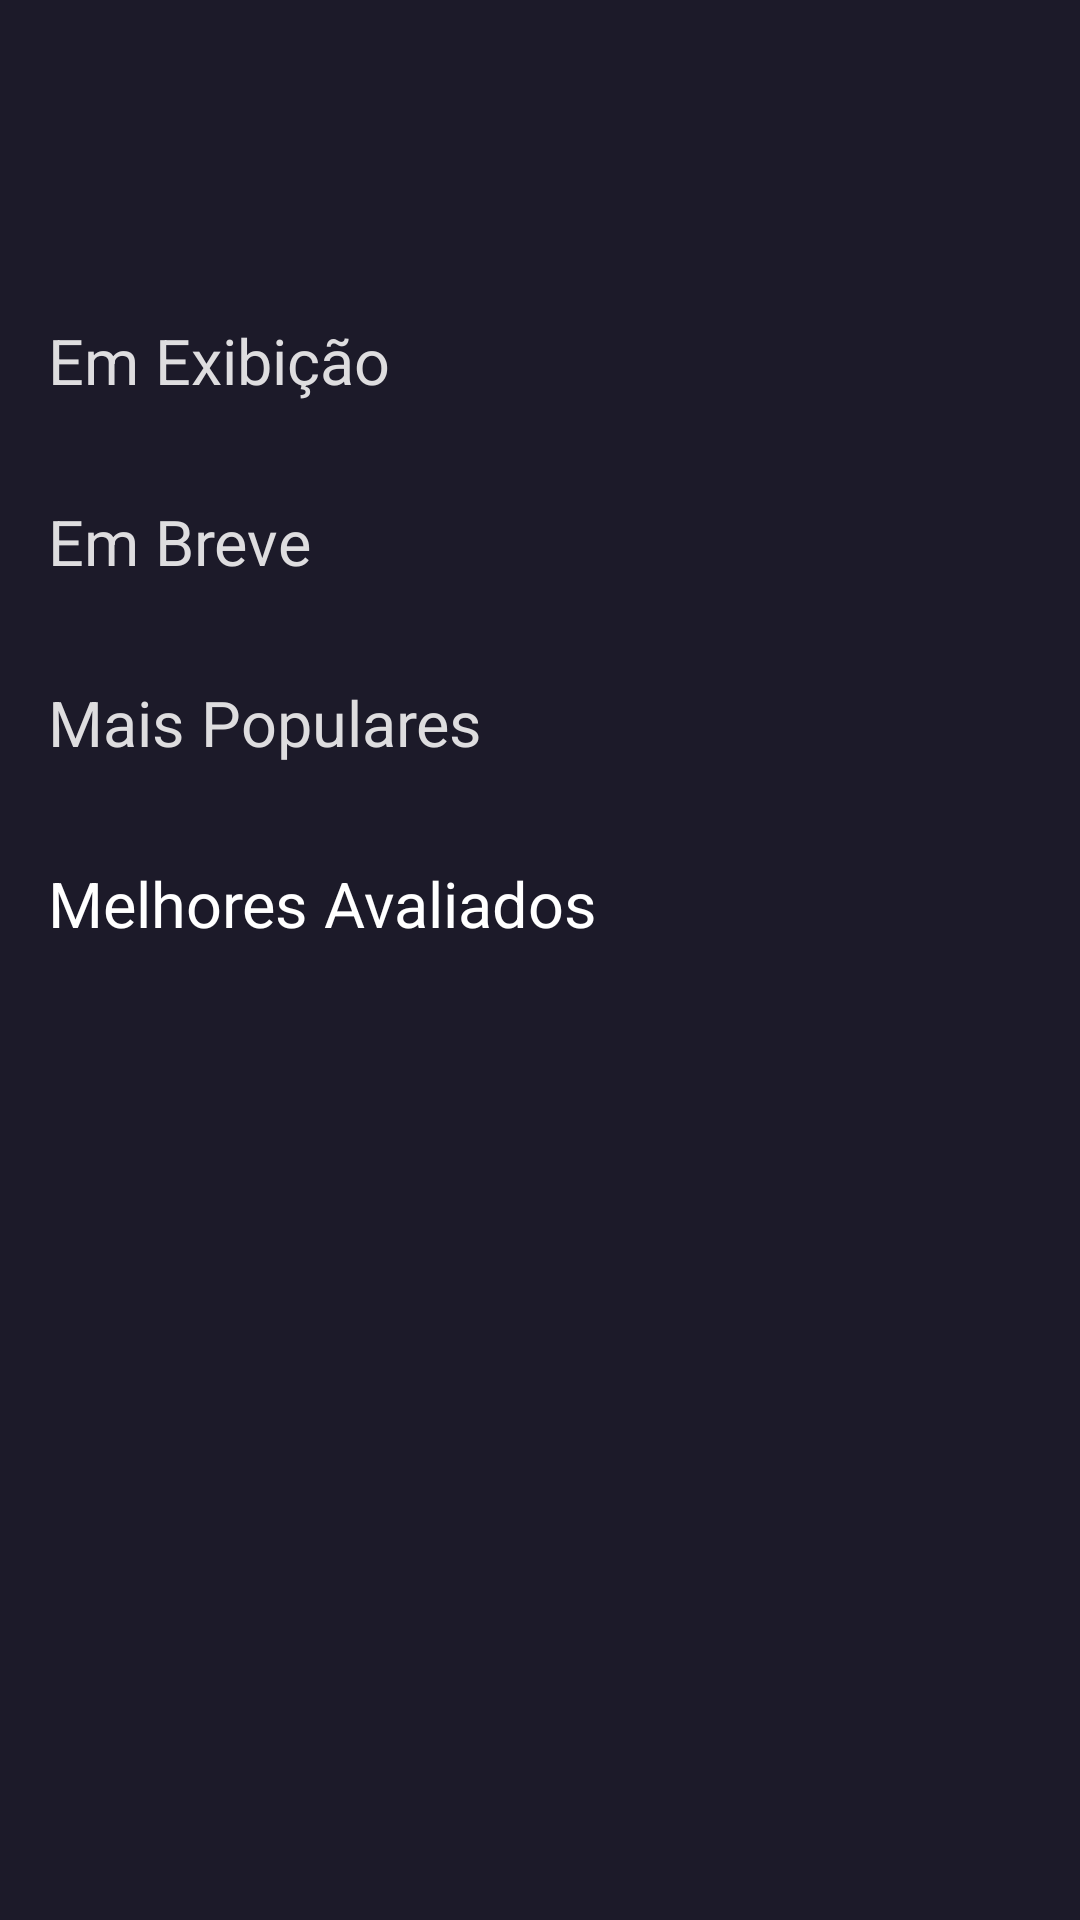

Write the Android layout XML for this screen, with the resource values it uses.
<!-- AndroidManifest.xml: application theme Theme.FilmsMovieDB -->
<!-- res/layout/fragment_home.xml -->
<?xml version="1.0" encoding="utf-8"?>
<ScrollView xmlns:android="http://schemas.android.com/apk/res/android"
    xmlns:app="http://schemas.android.com/apk/res-auto"
    xmlns:tools="http://schemas.android.com/tools"
    android:layout_width="match_parent"
    android:layout_height="match_parent"
    tools:context=".presentation.home.HomeFragment">

    <ViewFlipper
        android:id="@+id/flippers_movies"
        android:layout_width="match_parent"
        android:layout_height="wrap_content">






    <androidx.constraintlayout.widget.ConstraintLayout
        android:layout_width="match_parent"
        android:layout_height="wrap_content">


        <LinearLayout
            android:id="@+id/linearLayout1"
            android:layout_width="match_parent"
            android:layout_height="wrap_content"
            android:orientation="horizontal"
            app:layout_constraintEnd_toEndOf="parent"
            app:layout_constraintStart_toStartOf="parent"
            app:layout_constraintTop_toTopOf="parent">

            <ImageView
                android:id="@+id/ic_logo_movie_db"
                android:layout_width="match_parent"
                android:layout_height="90dp"
                android:src="@drawable/ic_logo_moviedb" />

            <TextView
                android:id="@+id/tv_home_movie"
                android:layout_width="match_parent"
                android:layout_height="wrap_content"
                android:visibility="gone"
                android:textAlignment="center"
                android:text="HOME"
                android:textColor="@color/white"
                android:textSize="22sp"/>
        </LinearLayout>

        <TextView
            android:id="@+id/tv_now_playing"
            android:layout_width="match_parent"
            android:layout_height="wrap_content"
            android:layout_marginStart="16dp"
            android:layout_marginTop="16dp"
            android:text="@string/title_textview_now_playing"
            android:textColor="@color/light_violet"
            android:textSize="21sp"
            app:layout_constraintEnd_toEndOf="parent"
            app:layout_constraintStart_toStartOf="parent"
            app:layout_constraintTop_toBottomOf="@+id/linearLayout1"/>

        <androidx.recyclerview.widget.RecyclerView
            android:id="@+id/rc_now_playing"
            android:layout_width="wrap_content"
            android:layout_height="wrap_content"
            android:layout_marginTop="16dp"
            android:orientation="horizontal"
            app:layoutManager="androidx.recyclerview.widget.LinearLayoutManager"
            app:layout_constraintEnd_toEndOf="parent"
            app:layout_constraintStart_toStartOf="parent"
            app:layout_constraintTop_toBottomOf="@id/tv_now_playing"
            tools:listitem="@layout/item_movie"/>

        <TextView
            android:id="@+id/tv_up_coming"
            android:layout_width="match_parent"
            android:layout_height="wrap_content"
            android:layout_marginStart="16dp"
            android:layout_marginTop="16dp"
            android:text="@string/title_textview_up_coming"
            android:textColor="@color/light_violet"
            android:textSize="21sp"
            app:layout_constraintEnd_toEndOf="parent"
            app:layout_constraintStart_toStartOf="parent"
            app:layout_constraintTop_toBottomOf="@+id/rc_now_playing"/>

        <androidx.recyclerview.widget.RecyclerView
            android:id="@+id/rc_up_coming"
            android:layout_width="match_parent"
            android:layout_height="wrap_content"
            android:layout_marginTop="16dp"
            android:orientation="horizontal"
            app:layoutManager="androidx.recyclerview.widget.LinearLayoutManager"
            app:layout_constraintEnd_toEndOf="parent"
            app:layout_constraintStart_toStartOf="parent"
            app:layout_constraintTop_toBottomOf="@id/tv_up_coming"
            tools:listitem="@layout/item_movie" />

        <TextView
            android:id="@+id/tv_popular"
            android:layout_width="match_parent"
            android:layout_height="wrap_content"
            android:layout_marginStart="16dp"
            android:layout_marginTop="16dp"
            android:text="@string/title_textview_popular"
            android:textColor="@color/light_violet"
            android:textSize="21sp"
            app:layout_constraintEnd_toEndOf="parent"
            app:layout_constraintStart_toStartOf="parent"
            app:layout_constraintTop_toBottomOf="@+id/rc_up_coming"/>

        <androidx.recyclerview.widget.RecyclerView
            android:id="@+id/rc_popular"
            android:layout_width="match_parent"
            android:layout_height="wrap_content"
            android:layout_marginTop="16dp"
            android:orientation="horizontal"
            app:layoutManager="androidx.recyclerview.widget.LinearLayoutManager"
            app:layout_constraintEnd_toEndOf="parent"
            app:layout_constraintStart_toStartOf="parent"
            app:layout_constraintTop_toBottomOf="@id/tv_popular"
            tools:listitem="@layout/item_movie"/>

        <TextView
            android:id="@+id/tv_top_rated"
            android:layout_width="match_parent"
            android:layout_height="wrap_content"
            android:layout_marginStart="16dp"
            android:layout_marginTop="16dp"
            android:text="@string/title_textview_top_rated"
            android:textColor="@color/white"
            android:textSize="21sp"
            app:layout_constraintEnd_toEndOf="parent"
            app:layout_constraintStart_toStartOf="parent"
            app:layout_constraintTop_toBottomOf="@+id/rc_popular"/>

        <androidx.recyclerview.widget.RecyclerView
            android:id="@+id/rc_top_rated"
            android:layout_width="match_parent"
            android:layout_height="wrap_content"
            android:layout_marginTop="16dp"
            android:layout_marginBottom="16dp"
            android:orientation="horizontal"
            app:layoutManager="androidx.recyclerview.widget.LinearLayoutManager"
            app:layout_constraintBottom_toBottomOf="parent"
            app:layout_constraintEnd_toEndOf="parent"
            app:layout_constraintStart_toStartOf="parent"
            app:layout_constraintTop_toBottomOf="@id/tv_top_rated"
            tools:listitem="@layout/item_movie"/>

    </androidx.constraintlayout.widget.ConstraintLayout>

</ViewFlipper>

</ScrollView>
<!-- res/layout/include_view_movies_loading_state.xml (included above) -->
<?xml version="1.0" encoding="utf-8"?>
<com.facebook.shimmer.ShimmerFrameLayout xmlns:android="http://schemas.android.com/apk/res/android"
    xmlns:app="http://schemas.android.com/apk/res-auto"
    android:id="@+id/shimmer_movies"
    android:layout_width="match_parent"
    android:layout_height="match_parent"
    app:shimmer_repeat_mode="restart"
    app:shimmer_shape="radial">

    <ImageView
        android:id="@+id/ic_logo_movie_db"
        android:layout_width="match_parent"
        android:layout_height="90dp"
        android:src="@drawable/ic_logo_moviedb" />


    <LinearLayout
        android:layout_width="wrap_content"
        android:layout_height="wrap_content"
        android:layout_marginTop="150dp"
        android:orientation="horizontal">

        <include layout="@layout/shimmer_layout_item_movie" />

        <include layout="@layout/shimmer_layout_item_movie" />

        <include layout="@layout/shimmer_layout_item_movie" />

        <include layout="@layout/shimmer_layout_item_movie" />

    </LinearLayout>

    <LinearLayout
        android:layout_width="wrap_content"
        android:layout_height="wrap_content"
        android:layout_marginTop="414dp"
        android:orientation="horizontal">

        <include layout="@layout/shimmer_layout_item_movie" />

        <include layout="@layout/shimmer_layout_item_movie" />

        <include layout="@layout/shimmer_layout_item_movie" />

        <include layout="@layout/shimmer_layout_item_movie" />
    </LinearLayout>

    <LinearLayout
        android:layout_width="wrap_content"
        android:layout_height="wrap_content"
        android:layout_marginTop="674dp"
        android:orientation="horizontal">

        <include layout="@layout/shimmer_layout_item_movie" />

        <include layout="@layout/shimmer_layout_item_movie" />

        <include layout="@layout/shimmer_layout_item_movie" />

        <include layout="@layout/shimmer_layout_item_movie" />
    </LinearLayout>

    <LinearLayout
        android:layout_width="wrap_content"
        android:layout_height="wrap_content"
        android:layout_marginTop="934dp"
        android:orientation="horizontal">

        <include layout="@layout/shimmer_layout_item_movie" />

        <include layout="@layout/shimmer_layout_item_movie" />

        <include layout="@layout/shimmer_layout_item_movie" />

        <include layout="@layout/shimmer_layout_item_movie" />
    </LinearLayout>

</com.facebook.shimmer.ShimmerFrameLayout>
<!-- res/layout/item_movie.xml (included above) -->
<?xml version="1.0" encoding="utf-8"?>
<com.google.android.material.card.MaterialCardView xmlns:android="http://schemas.android.com/apk/res/android"
    xmlns:app="http://schemas.android.com/apk/res-auto"
    android:layout_width="wrap_content"
    android:layout_height="wrap_content"
    android:layout_marginStart="14dp"
    android:clickable="true"
    android:focusable="true"
    android:foreground="?android:attr/selectableItemBackground"
    app:cardCornerRadius="12dp">

    <ImageView
        android:id="@+id/img_movie_item"
        android:layout_width="150dp"
        android:layout_height="200dp"
        android:scaleType="centerCrop"
        android:src="@drawable/cardview_movie"
        app:layout_constraintBottom_toBottomOf="parent"
        app:layout_constraintEnd_toEndOf="parent"
        app:layout_constraintStart_toStartOf="parent"
        app:layout_constraintTop_toTopOf="parent"/>
</com.google.android.material.card.MaterialCardView>
<!-- res/layout/shimmer_layout_item_movie.xml (included above) -->
<?xml version="1.0" encoding="utf-8"?>
<com.google.android.material.card.MaterialCardView xmlns:android="http://schemas.android.com/apk/res/android"
    xmlns:app="http://schemas.android.com/apk/res-auto"
    android:layout_width="wrap_content"
    android:layout_height="wrap_content"
    android:layout_marginStart="14dp"
    android:clickable="true"
    android:focusable="true"
    android:foreground="?android:attr/selectableItemBackground"
    app:cardCornerRadius="12dp">

    <ImageView
        android:id="@+id/img_movie_item"
        android:layout_width="150dp"
        android:layout_height="200dp"
        android:scaleType="fitXY"
        android:importantForAccessibility="no"
        android:background="@color/dark_blue"
        app:layout_constraintBottom_toBottomOf="parent"
        app:layout_constraintEnd_toEndOf="parent"
        app:layout_constraintStart_toStartOf="parent"
        app:layout_constraintTop_toTopOf="parent"/>
</com.google.android.material.card.MaterialCardView>
<!-- resources referenced by this layout -->
<resources>
  <color name="dark_blue">#0B0B6B</color>
  <color name="light_violet">#DEDDDF</color>
  <color name="white">#FFFFFFFF</color>
  <string name="title_textview_now_playing">Em Exibição</string>
  <string name="title_textview_popular">Mais Populares</string>
  <string name="title_textview_top_rated">Melhores Avaliados</string>
  <string name="title_textview_up_coming">Em Breve</string>
  <style name="Theme.FilmsMovieDB" parent="Theme.MaterialComponents.DayNight.NoActionBar">
          
          <item name="colorPrimary">@color/purple_500</item>
          <item name="colorPrimaryVariant">@color/purple_700</item>
          <item name="colorOnPrimary">@color/white</item>
          
          <item name="colorSecondary">@color/teal_200</item>
          <item name="colorSecondaryVariant">@color/teal_700</item>
          <item name="colorOnSecondary">@color/black</item>
          
          <item name="android:statusBarColor">@color/steel_gray</item>
          
          <item name="android:windowBackground">@color/steel_gray</item>
      </style>
  <color name="purple_500">#FF6200EE</color>
  <color name="purple_700">#FF3700B3</color>
  <color name="teal_200">#FF03DAC5</color>
  <color name="teal_700">#FF018786</color>
  <color name="black">#FF000000</color>
  <color name="steel_gray">#1C1A29</color>
</resources>
